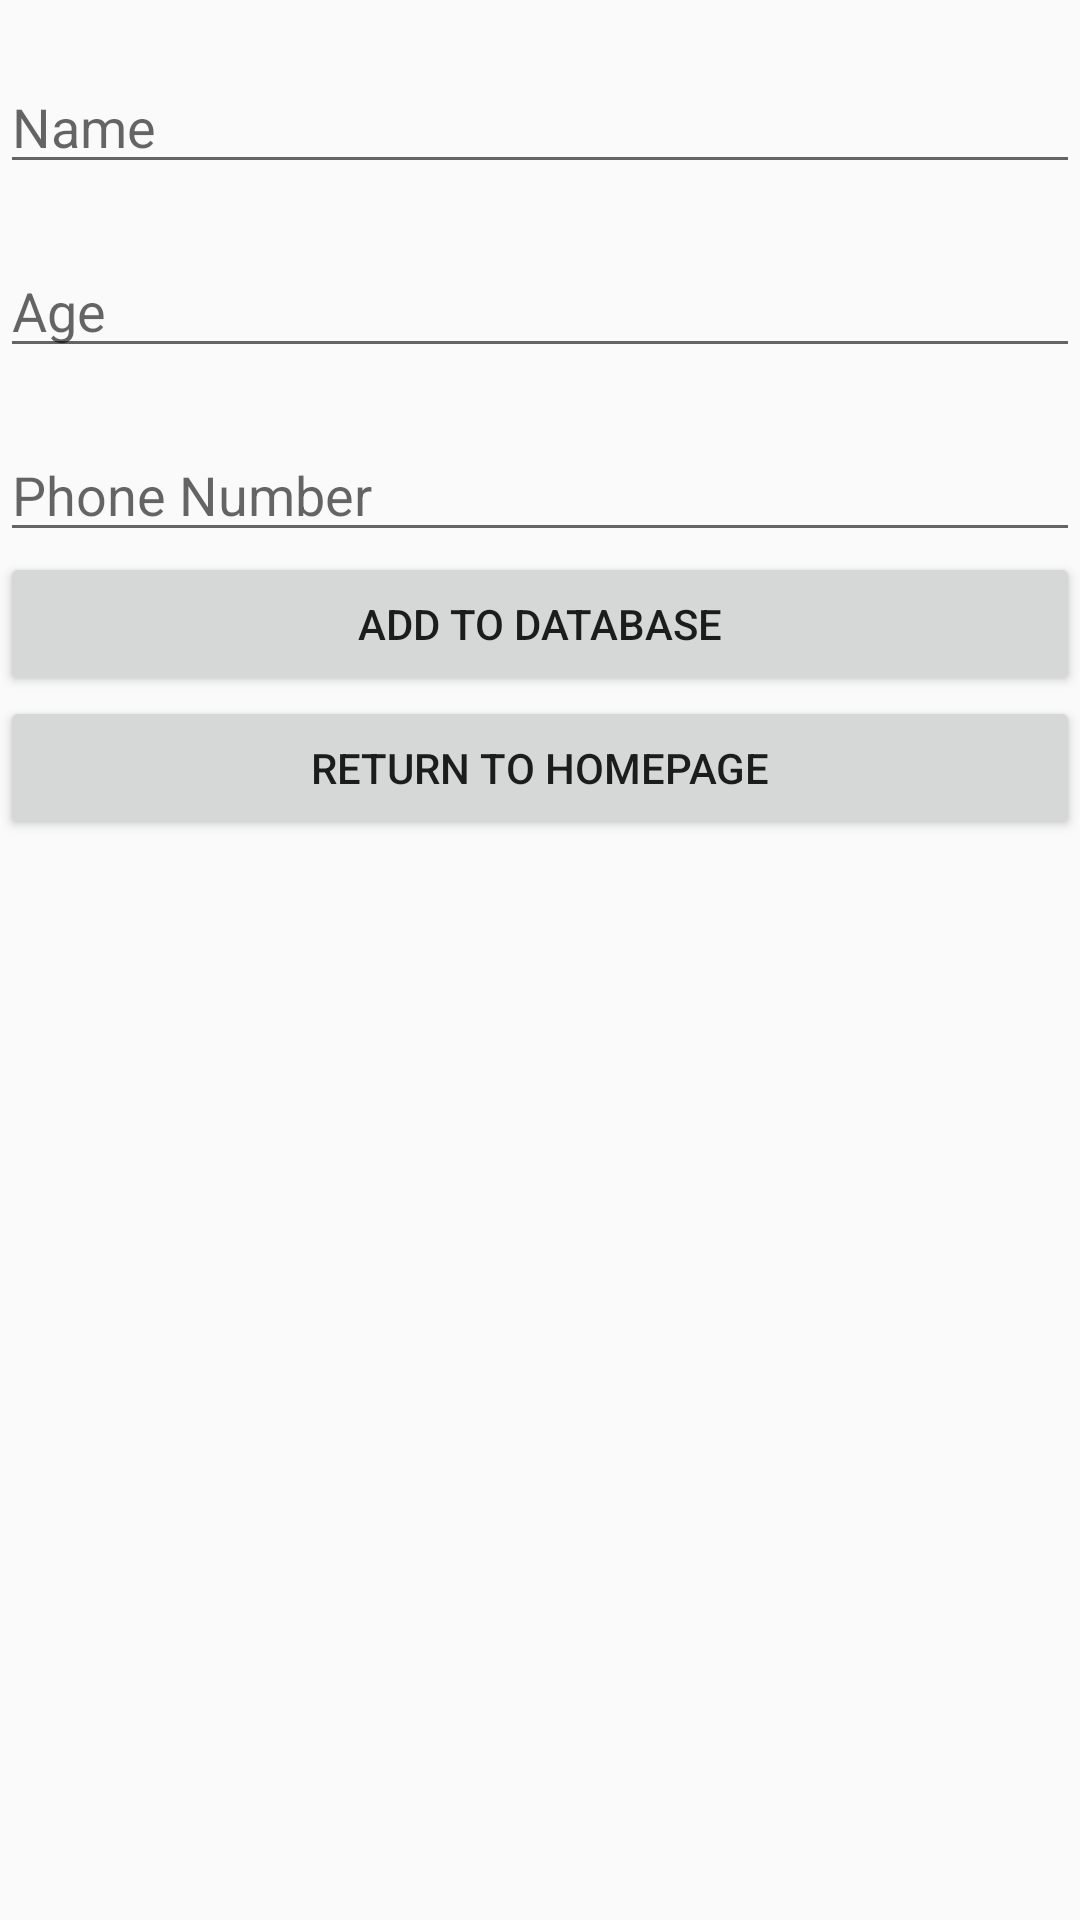

Here is an Android app screen rendered from its layout file. Give the layout XML and the strings, colors and styles it references.
<!-- AndroidManifest.xml: application theme AppTheme -->
<!-- res/layout/activity_database.xml -->
<?xml version="1.0" encoding="utf-8"?>
<LinearLayout xmlns:android="http://schemas.android.com/apk/res/android"
    android:orientation="vertical"
    android:layout_width="match_parent"
    android:layout_height="match_parent">

    <EditText
        android:hint="Name"

        android:layout_marginTop="20dp"
        android:layout_width="match_parent"
        android:layout_height="wrap_content"
        android:inputType="textPersonName"
        android:ems="10"
        android:id="@+id/add_name"/>
    <EditText
        android:hint="Age"

        android:layout_marginTop="20dp"
        android:layout_width="match_parent"
        android:layout_height="wrap_content"
        android:inputType="textPersonName"
        android:ems="10"
        android:id="@+id/add_age"/>
    <EditText
        android:hint="Phone Number"

        android:layout_marginTop="20dp"
        android:layout_width="match_parent"
        android:layout_height="wrap_content"
        android:inputType="textPersonName"
        android:ems="10"
        android:id="@+id/add_number"/>

    <Button

        android:text="Add to database"
        android:layout_width="match_parent"
        android:layout_height="wrap_content"
        android:id="@+id/addButton1"/>
    <Button

        android:text="Return to Homepage"
        android:layout_width="match_parent"
        android:layout_height="wrap_content"
        android:id="@+id/addButton2"/>
</LinearLayout>
<!-- resources referenced by this layout -->
<resources>
  <style name="AppTheme" parent="Theme.AppCompat.Light.NoActionBar">
          
          <item name="colorPrimary">@color/colorPrimary</item>
          <item name="colorPrimaryDark">@color/colorPrimaryDark</item>
          <item name="colorAccent">@color/colorAccent</item>
          <item name="android:windowAnimationStyle">@style/CustomActivityAnimation</item>
      </style>
  <style name="CustomActivityAnimation" parent="@android:style/Animation.Activity">
          <item name="android:activityOpenEnterAnimation">@anim/slide_in_right</item>
          <item name="android:activityOpenExitAnimation">@anim/slide_out_left</item>
          <item name="android:activityCloseEnterAnimation">@anim/slide_in_left</item>
          <item name="android:activityCloseExitAnimation">@anim/slide_out_right</item>
      </style>
  <!-- not gathered from this repository: default colours our renderer supplied (Android Studio template values) -->
  <color name="colorPrimary">#FF6200EE</color>
  <color name="colorPrimaryDark">#FF3700B3</color>
  <color name="colorAccent">#FF03DAC5</color>
</resources>
